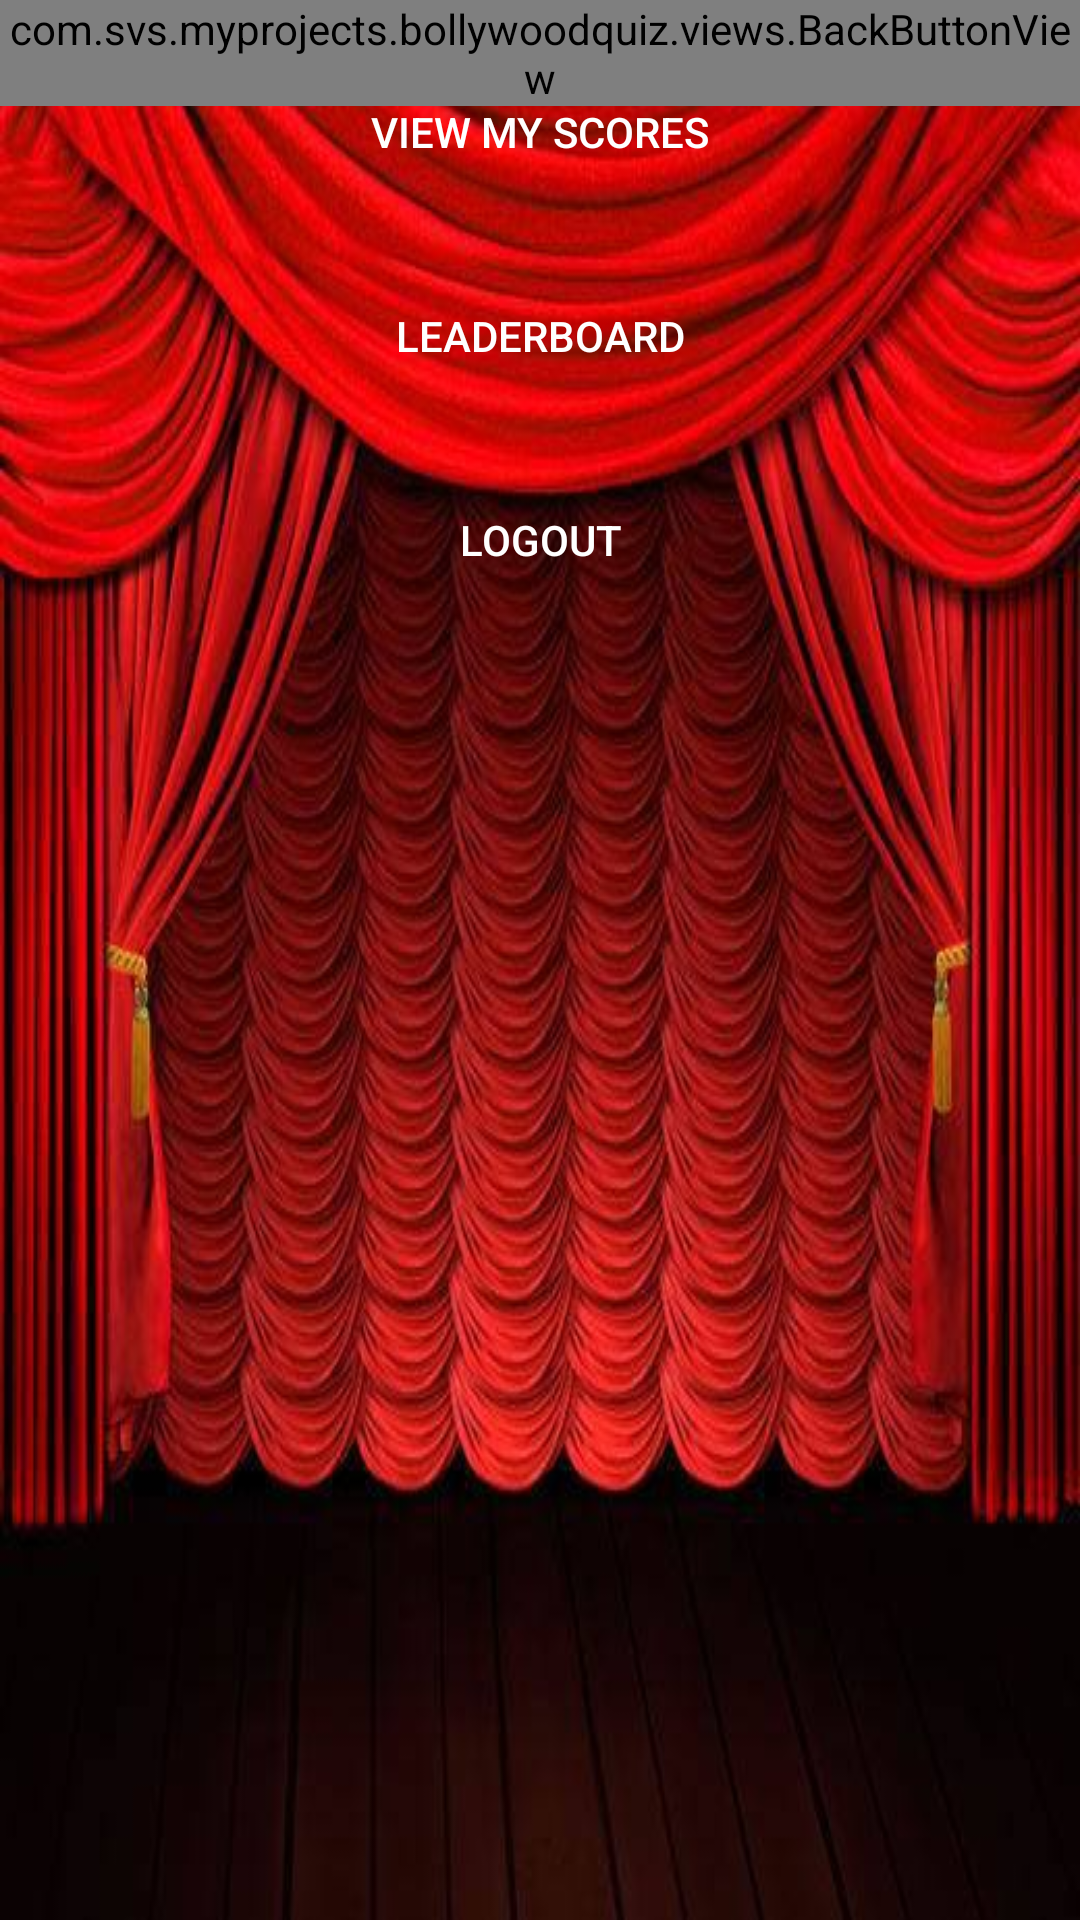

Android layout source for this screen:
<!-- AndroidManifest.xml: application theme AppTheme -->
<!-- res/layout/play_board_activity.xml -->
<?xml version="1.0" encoding="utf-8"?>
<android.support.design.widget.CoordinatorLayout xmlns:android="http://schemas.android.com/apk/res/android"
    xmlns:app="http://schemas.android.com/apk/res-auto"
    xmlns:tools="http://schemas.android.com/tools"
    android:id="@+id/fragment_container"
    android:layout_width="match_parent"
    android:layout_height="match_parent"
    android:fitsSystemWindows="true"
    tools:context=".playboard.PlayBoardActivity">

    
    
    
    

    
    
    
    
    
    

    
    
        
        
        
        
        

        
            
            
            
            
            
            
            
            
            

            
                
                
                
                
                
                
                

            
                
                
                
                
                
        
    

    <include layout="@layout/play_board_content" />

    
    
    
    
    
    
    

</android.support.design.widget.CoordinatorLayout>
<!-- res/layout/play_board_content.xml (included above) -->
<?xml version="1.0" encoding="utf-8"?>
<RelativeLayout xmlns:android="http://schemas.android.com/apk/res/android"
    xmlns:app="http://schemas.android.com/apk/res-auto"
    xmlns:tools="http://schemas.android.com/tools"
    android:layout_width="match_parent"
    android:layout_height="match_parent"
    android:background="@mipmap/im_theatre_red"
    android:orientation="vertical"
    app:layout_behavior="@string/appbar_scrolling_view_behavior"
    tools:context=".playboard.PlayBoardActivity"
    tools:showIn="@layout/play_board_activity">

    
    <com.svs.myprojects.bollywoodquiz.views.BackButtonView
        android:id="@+id/back_button"
        android:layout_width="wrap_content"
        android:layout_height="wrap_content"/>

    <LinearLayout
        android:layout_width="match_parent"
        android:layout_height="match_parent"
        android:orientation="vertical">

        <Button
            android:id="@+id/view_my_score_button"
            android:layout_width="@dimen/play_board_button_width"
            android:layout_height="wrap_content"
            android:layout_gravity="center"
            android:layout_marginTop="@dimen/play_board_button_top_margin"
            android:background="@drawable/button_background"
            android:text="View My Scores" />

        <Button
            android:id="@+id/view_leader_board_button"
            android:layout_width="@dimen/play_board_button_width"
            android:layout_height="wrap_content"
            android:layout_gravity="center"
            android:layout_marginTop="@dimen/play_board_button_top_margin"
            android:background="@drawable/button_background"
            android:text="LeaderBoard" />

        <Button
            android:id="@+id/logout_button"
            android:layout_width="@dimen/play_board_button_width"
            android:layout_height="wrap_content"
            android:layout_gravity="center"
            android:layout_marginTop="@dimen/play_board_button_top_margin"
            android:background="@drawable/button_background"
            android:text="Logout" />
    </LinearLayout>

    <FrameLayout
        android:id="@+id/bye_message_layout"
        android:layout_width="match_parent"
        android:layout_height="match_parent"
        android:background="@mipmap/im_theatre_red"
        android:visibility="gone">

        <TextView
            android:layout_width="match_parent"
            android:layout_height="match_parent"
            android:layout_gravity="center"
            android:background="#77000000"
            android:gravity="center"
            android:text="@string/string_good_bye_message"
            android:textColor="@color/colorOrange"
            android:textSize="35sp"
            android:textStyle="italic" />
    </FrameLayout>
</RelativeLayout>
<!-- res/layout/back_button.xml (included above) -->
<?xml version="1.0" encoding="utf-8"?>
<ImageView xmlns:android="http://schemas.android.com/apk/res/android"
    android:id="@+id/back_arrow"
    android:layout_width="20dp"
    android:layout_height="20dp"
    android:padding="30dp"
    android:background="@drawable/ic_arrow_back_white_24dp" />
<!-- resources referenced by this layout -->
<resources>
  <color name="colorOrange">#ffff9800</color>
  <dimen name="fab_margin">16dp</dimen>
  <dimen name="play_board_button_top_margin">20dp</dimen>
  <dimen name="play_board_button_width">200dp</dimen>
  <!-- mipmap im_theatre_red: jpeg bitmap (mipmap-xhdpi, 51359 bytes) -->
  <string name="string_good_bye_message">Goodbyes are not forever...\n
          Goodbyes are not the end...\n
          They simply mean we\'ll miss you...\n
          Until we meet again...</string>
  <style name="AppTheme.AppBarOverlay" parent="ThemeOverlay.AppCompat.Dark.ActionBar" />
  <style name="AppTheme.PopupOverlay" parent="ThemeOverlay.AppCompat.Light" />
  <style name="AppTheme" parent="Theme.AppCompat.Light.DarkActionBar">
          
          <item name="colorPrimary">@color/colorOrange</item>
          <item name="colorPrimaryDark">@color/colorDeepOrange</item>
          <item name="colorAccent">@android:color/holo_blue_dark</item>
          <item name="android:textColor">@android:color/white</item>
      </style>
  <color name="colorDeepOrange">#ffff5722</color>
</resources>
